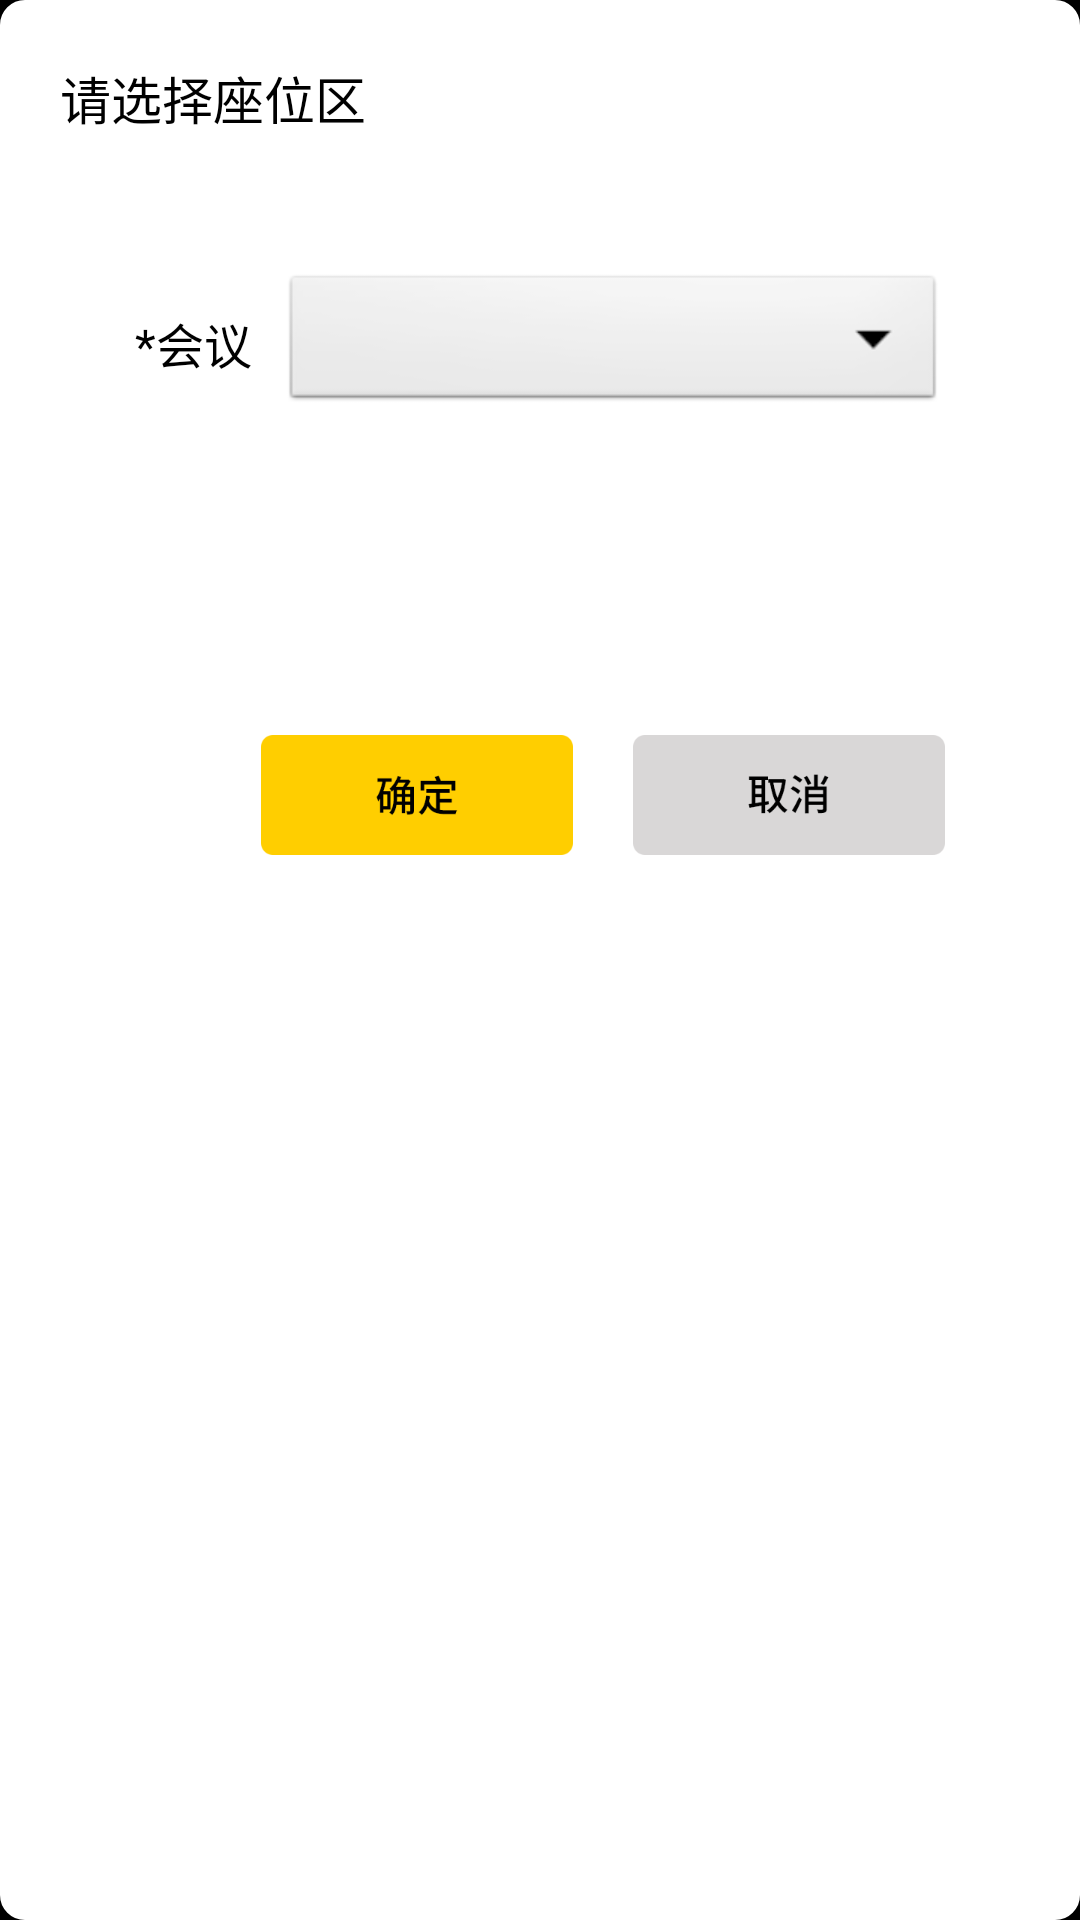

This screen was rendered from an Android layout file. Write that file and the resources it references.
<!-- AndroidManifest.xml: application theme android:Theme.NoTitleBar.Fullscreen -->
<!-- res/layout/select_meeting_dialog.xml -->
<?xml version="1.0" encoding="utf-8"?>
<RelativeLayout xmlns:android="http://schemas.android.com/apk/res/android"
    android:layout_width="440dp"
    android:layout_height="360dp"
    android:background="@drawable/shape_dialog_bg">

    <TextView
        android:id="@+id/title"
        android:layout_width="wrap_content"
        android:layout_height="wrap_content"
        android:layout_marginLeft="20dp"
        android:layout_marginTop="20dp"
        android:text="请选择座位区"
        android:textColor="#000000"
        android:textSize="17sp" />

    <LinearLayout
        android:layout_width="match_parent"
        android:layout_height="wrap_content"
        android:layout_marginTop="45dp"
        android:layout_marginLeft="45dp"
        android:layout_marginRight="45dp"
        android:gravity="center_vertical"
        android:layout_below="@+id/title"
        android:orientation="horizontal">

        <TextView
            android:layout_width="wrap_content"
            android:layout_height="wrap_content"
            android:textSize="16sp"
            android:gravity="center"
            android:textColor="#000000"
            android:text="*会议"/>

        <Spinner android:id="@+id/spinner"
            android:layout_width="fill_parent"
            android:layout_height="wrap_content"
            android:paddingLeft="10dp"
            android:layout_marginLeft="10dp"/>
    </LinearLayout>


    <Button
        android:id="@+id/cancle"
        android:layout_width="104dp"
        android:layout_height="40dp"
        android:layout_below="@+id/title"
        android:layout_alignParentRight="true"
        android:layout_marginTop="200dp"
        android:layout_marginRight="45dp"
        android:background="@mipmap/cancle_btn"
        android:gravity="center"
        android:textColor="#999999"
        android:textSize="16sp" />

    <Button
        android:id="@+id/positive"
        android:layout_width="104dp"
        android:layout_height="40dp"
        android:layout_below="@+id/title"
        android:layout_marginTop="200dp"
        android:layout_marginRight="20dp"
        android:layout_toLeftOf="@+id/cancle"
        android:background="@mipmap/confirm_btn"
        android:gravity="center"
        android:textColor="#999999"
        android:textSize="16sp" />


</RelativeLayout>
<!-- resources referenced by this layout -->
<resources>
  <!-- drawable shape_dialog_bg (drawable) -->
  <?xml version="1.0" encoding="utf-8"?>
  <shape xmlns:android="http://schemas.android.com/apk/res/android">
      <solid android:color="#ffffff" />
      <stroke
          android:width="0.8dp"
          android:color="#ffffff" />
      
      <corners android:radius="8dp" />
  </shape>
  <!-- mipmap cancle_btn: png bitmap (mipmap-xxxhdpi, 1757 bytes) -->
  <!-- mipmap confirm_btn: png bitmap (mipmap-xxxhdpi, 1608 bytes) -->
</resources>
